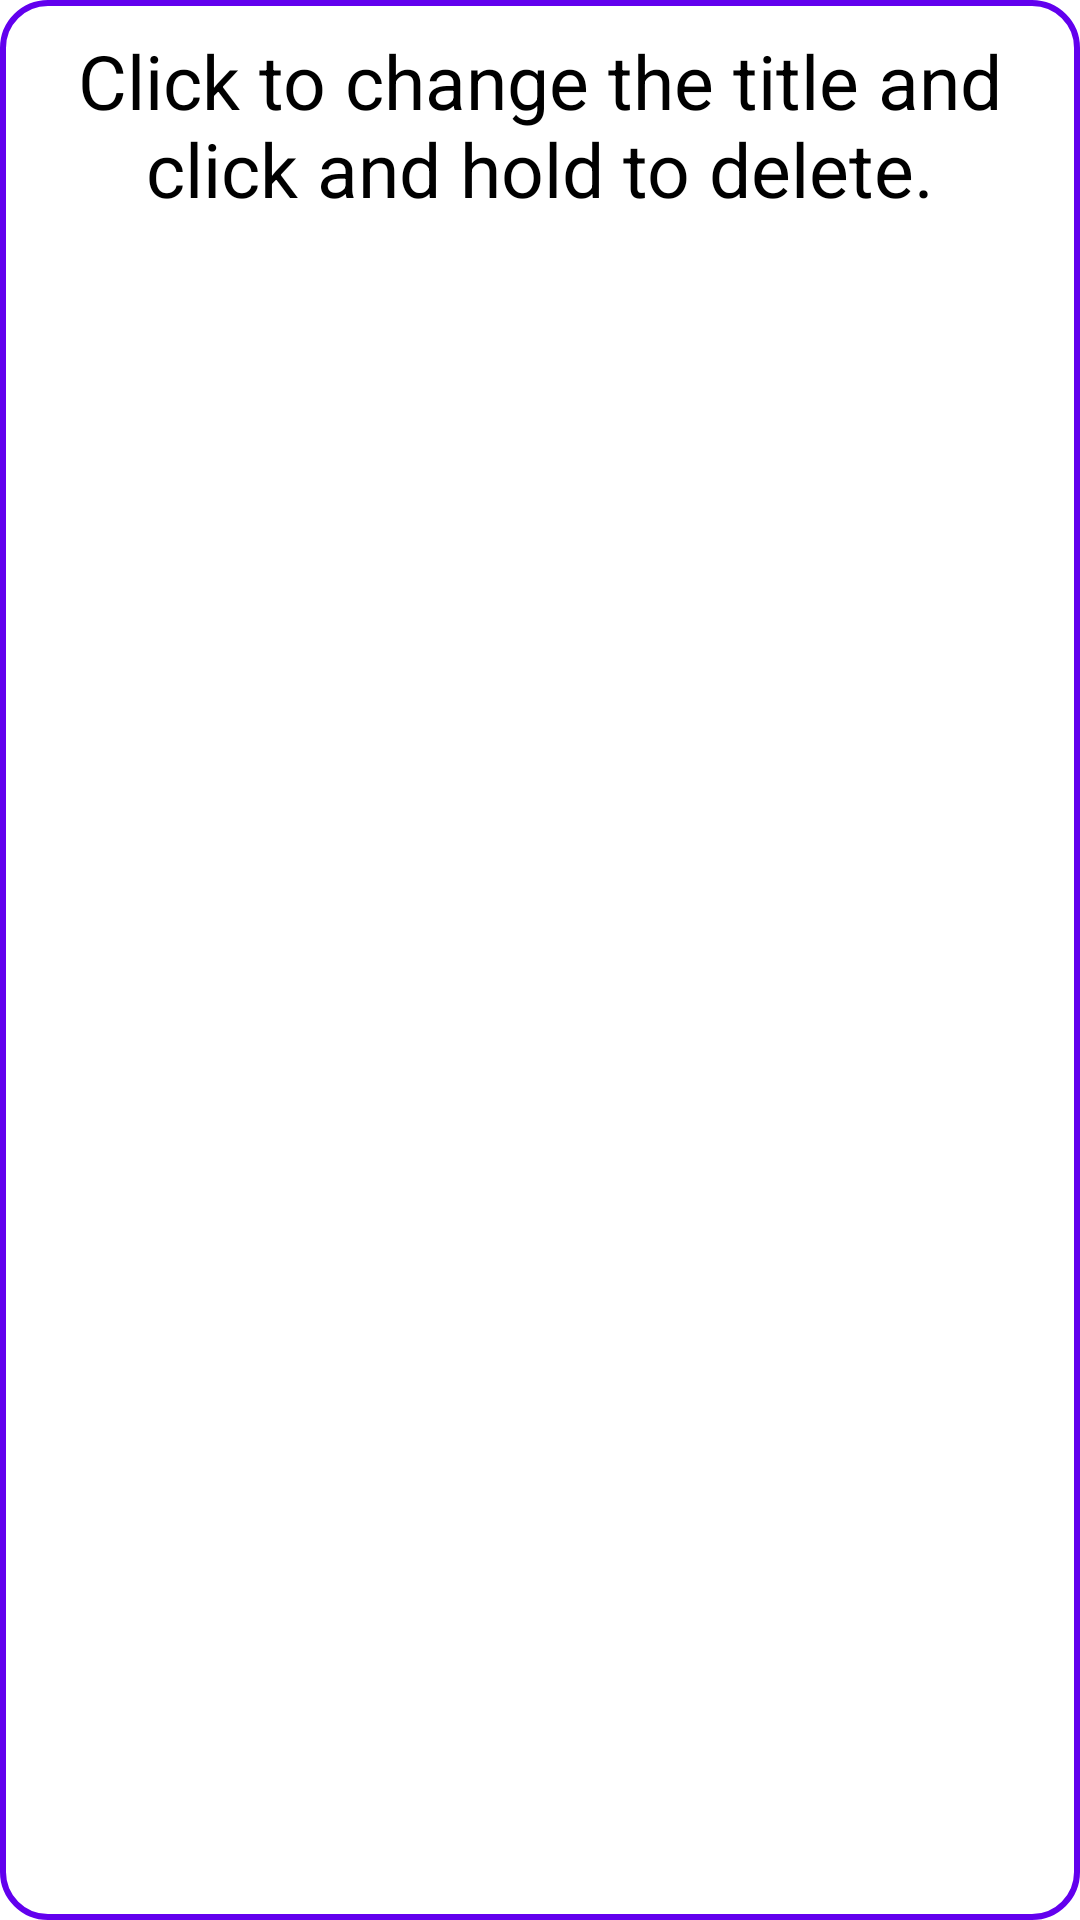

Produce the Android XML layout that renders to this screen, including the resource entries it uses.
<!-- AndroidManifest.xml: application theme Theme.NotePad -->
<!-- res/layout/show_cats.xml -->
<?xml version="1.0" encoding="utf-8"?>
<LinearLayout
	xmlns:android="http://schemas.android.com/apk/res/android"
	android:layout_width="wrap_content"
	android:layout_height="wrap_content"
	android:background="@drawable/bkg_dialog"
	android:orientation="vertical">

	<TextView
		android:layout_height="wrap_content"
		android:textAppearance="?android:attr/textAppearanceLarge"
		android:layout_width="match_parent"
		android:text="Click to change the title and click and hold to delete."
		android:textSize="25sp"
		android:gravity="center_horizontal"
		android:textColor="#000000"
		android:layout_margin="5dp"/>

	<ListView
		android:layout_height="wrap_content"
		android:layout_width="match_parent"
		android:id="@+id/ListView"
		android:dividerHeight="10dp"
		android:layout_margin="5dp"
		android:divider="#00000000" />

</LinearLayout>
<!-- resources referenced by this layout -->
<resources>
  <!-- drawable bkg_dialog (drawable-v24) -->
  <?xml version="1.0" encoding="utf-8"?>
  <shape
      xmlns:android="http://schemas.android.com/apk/res/android">
  
  
      <gradient
          android:startColor="@color/white"
          android:endColor="@color/white"
          android:angle="270" />
  
      <corners
          android:bottomRightRadius="15dp"
          android:bottomLeftRadius="15dp"
          android:topLeftRadius="15dp"
          android:topRightRadius="15dp"/>
  
      <padding
          android:left="5dp"
          android:top="5dp"
          android:right="5dp"
          android:bottom="5dp" />
  
      <stroke
          android:width="2dp"
          android:color="@color/purple_500"/>
  
  </shape>
  <style name="Theme.NotePad" parent="Theme.MaterialComponents.Light.NoActionBar">
          
          <item name="colorPrimary">@color/color_accent</item>
          <item name="colorPrimaryVariant">@color/message_error</item>
          <item name="colorOnPrimary">@color/message_success</item>
  
          <item name="colorAccent">@color/color_accent</item>
          <item name="messageSuccess">@color/message_success</item>
          <item name="messageInfo">@color/message_info</item>
          <item name="messageError">@color/message_error</item>
          <item name="backgroundColor">@color/white</item>
          <item name="searchBox">@color/search_box</item>
          <item name="textColor">@color/text_color</item>
          <item name="textDescription">@color/text_description</item>
      </style>
  <color name="white">#ffffff</color>
  <color name="color_accent">#58A9FB</color>
  <color name="message_error">#f480a6</color>
  <color name="message_success">#03edbf</color>
  <color name="message_info">#00f6eb</color>
  <color name="search_box">#e6f4f1</color>
  <color name="text_color">#3e4756</color>
  <color name="text_description">#a2acbd</color>
  <!-- not gathered from this repository: default colours our renderer supplied (Android Studio template values) -->
  <color name="purple_500">#FF6200EE</color>
</resources>
